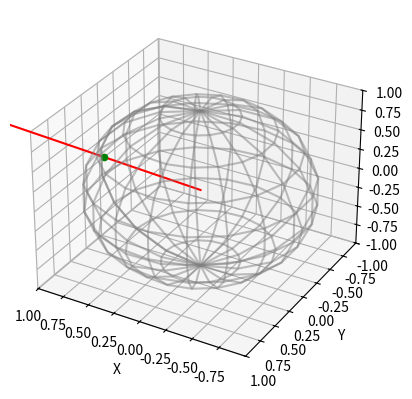

This chart was generated by the following Python code:
import math
import matplotlib.pyplot as plt
import numpy as np
from mpl_toolkits.mplot3d import Axes3D

def normalize_vector(sp, ep):
    # Calculate the vector from p1 to p2
    vector = np.array([ep[i]-sp[i] for i in range(len(sp))])

    # Calculate the magnitude of the vector
    magnitude = np.linalg.norm(vector)

    # Normalize the vector
    normalized_vector = vector / magnitude

    return normalized_vector

def intersecting_point_on_circle(center, radius, p1):
    # Calculate the distance between the center of the circle and p1
    dx = p1[0] - center[0]
    dy = p1[1] - center[1]
    d = np.linalg.norm(np.array(center)- np.array(p1))
    print(d)
    
    # Calculate the coordinates of the intersection points if the line formed by p1 and the center of the circle intersects the circle
    if d >= radius:
        v = normalize_vector(center, p1)
        return v * radius
    
    # If the line formed by p1 and the center of the circle does not intersect the circle, return None
    else:
        return None
    
def get_midpoint(p1, p2):
    # Calculate the average of the x and y coordinates of p1 and p2
    return [(p1[i] + p2[i]) / 2 for i in range(len(p1))]

def visualize_sphere_line(center, radius, p1, p2):
    fig = plt.figure()
    ax = fig.add_subplot(111, projection='3d')

    # Plot the sphere
    u, v = np.mgrid[0:2*np.pi:20j, 0:np.pi:10j]
    x = center[0] + radius*np.cos(u)*np.sin(v)
    y = center[1] + radius*np.sin(u)*np.sin(v)
    z = center[2] + radius*np.cos(v)
    ax.plot_wireframe(x, y, z, color="gray", alpha=0.5)

    # Plot the line
    ax.plot([p1[0], center[0]], [p1[1], center[1]], [p1[2], center[2]], color="red")

    # Plot the two points
    ax.scatter(p1[0], p1[1], p1[2], color="blue")
    ax.scatter(p2[0], p2[1], p2[2], color="green")

    # Set the axis limits and labels
    max_range = np.array([x.max()-x.min(), y.max()-y.min(), z.max()-z.min()]).max() / 2.0
    mid_x = (x.max()+x.min()) * 0.5
    mid_y = (y.max()+y.min()) * 0.5
    mid_z = (z.max()+z.min()) * 0.5
    ax.set_xlim(mid_x - max_range, mid_x + max_range)
    ax.set_ylim(mid_y - max_range, mid_y + max_range)
    ax.set_zlim(mid_z - max_range, mid_z + max_range)
    ax.set_xlabel('X')
    ax.set_ylabel('Y')
    ax.set_zlabel('Z')

    # Add interactivity
    ax.view_init(elev=30, azim=120)
    ax.mouse_init()
    plt.show()

# Test the function
center = (0, 0, 0)
radius = 1
p1 = (2, 2, 2)
intersection_point = intersecting_point_on_circle(center, radius, p1)
midpoint = get_midpoint(p1, intersection_point)
visualize_sphere_line(center, radius, p1, intersection_point)
